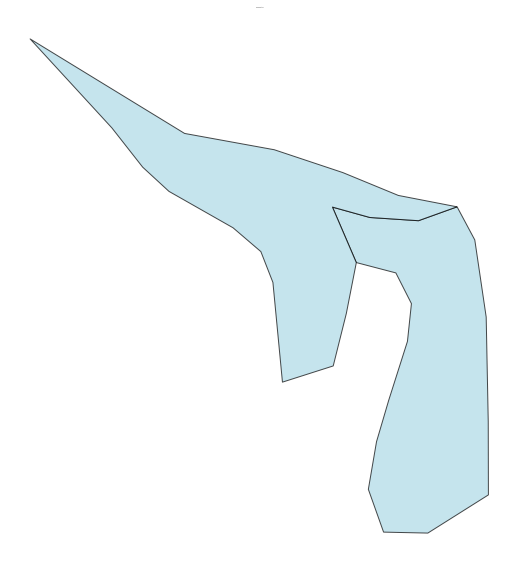

The table this chart was drawn from, first rows:
Component ID, Stand
47, OBJECTID
47, TARGET_FID
47, LandUse_1
47, Ocupacao
47, ID_UG
47, NOME
47, YY_correct
47, XX_Correct
47, Altitude
47, Declive
47, Litologia
47, Relevo
47, Uso
47, Espessura
47, Apt_flor
47, Solo
47, Classifica
47, Perimetro
47, Area
47, Hectares
47, UsoSolo20
47, Shape_Leng
47, Shape_Area
47, HBC
47, CH
47, CBD
47, CC
47, geometry
47, comp_id
